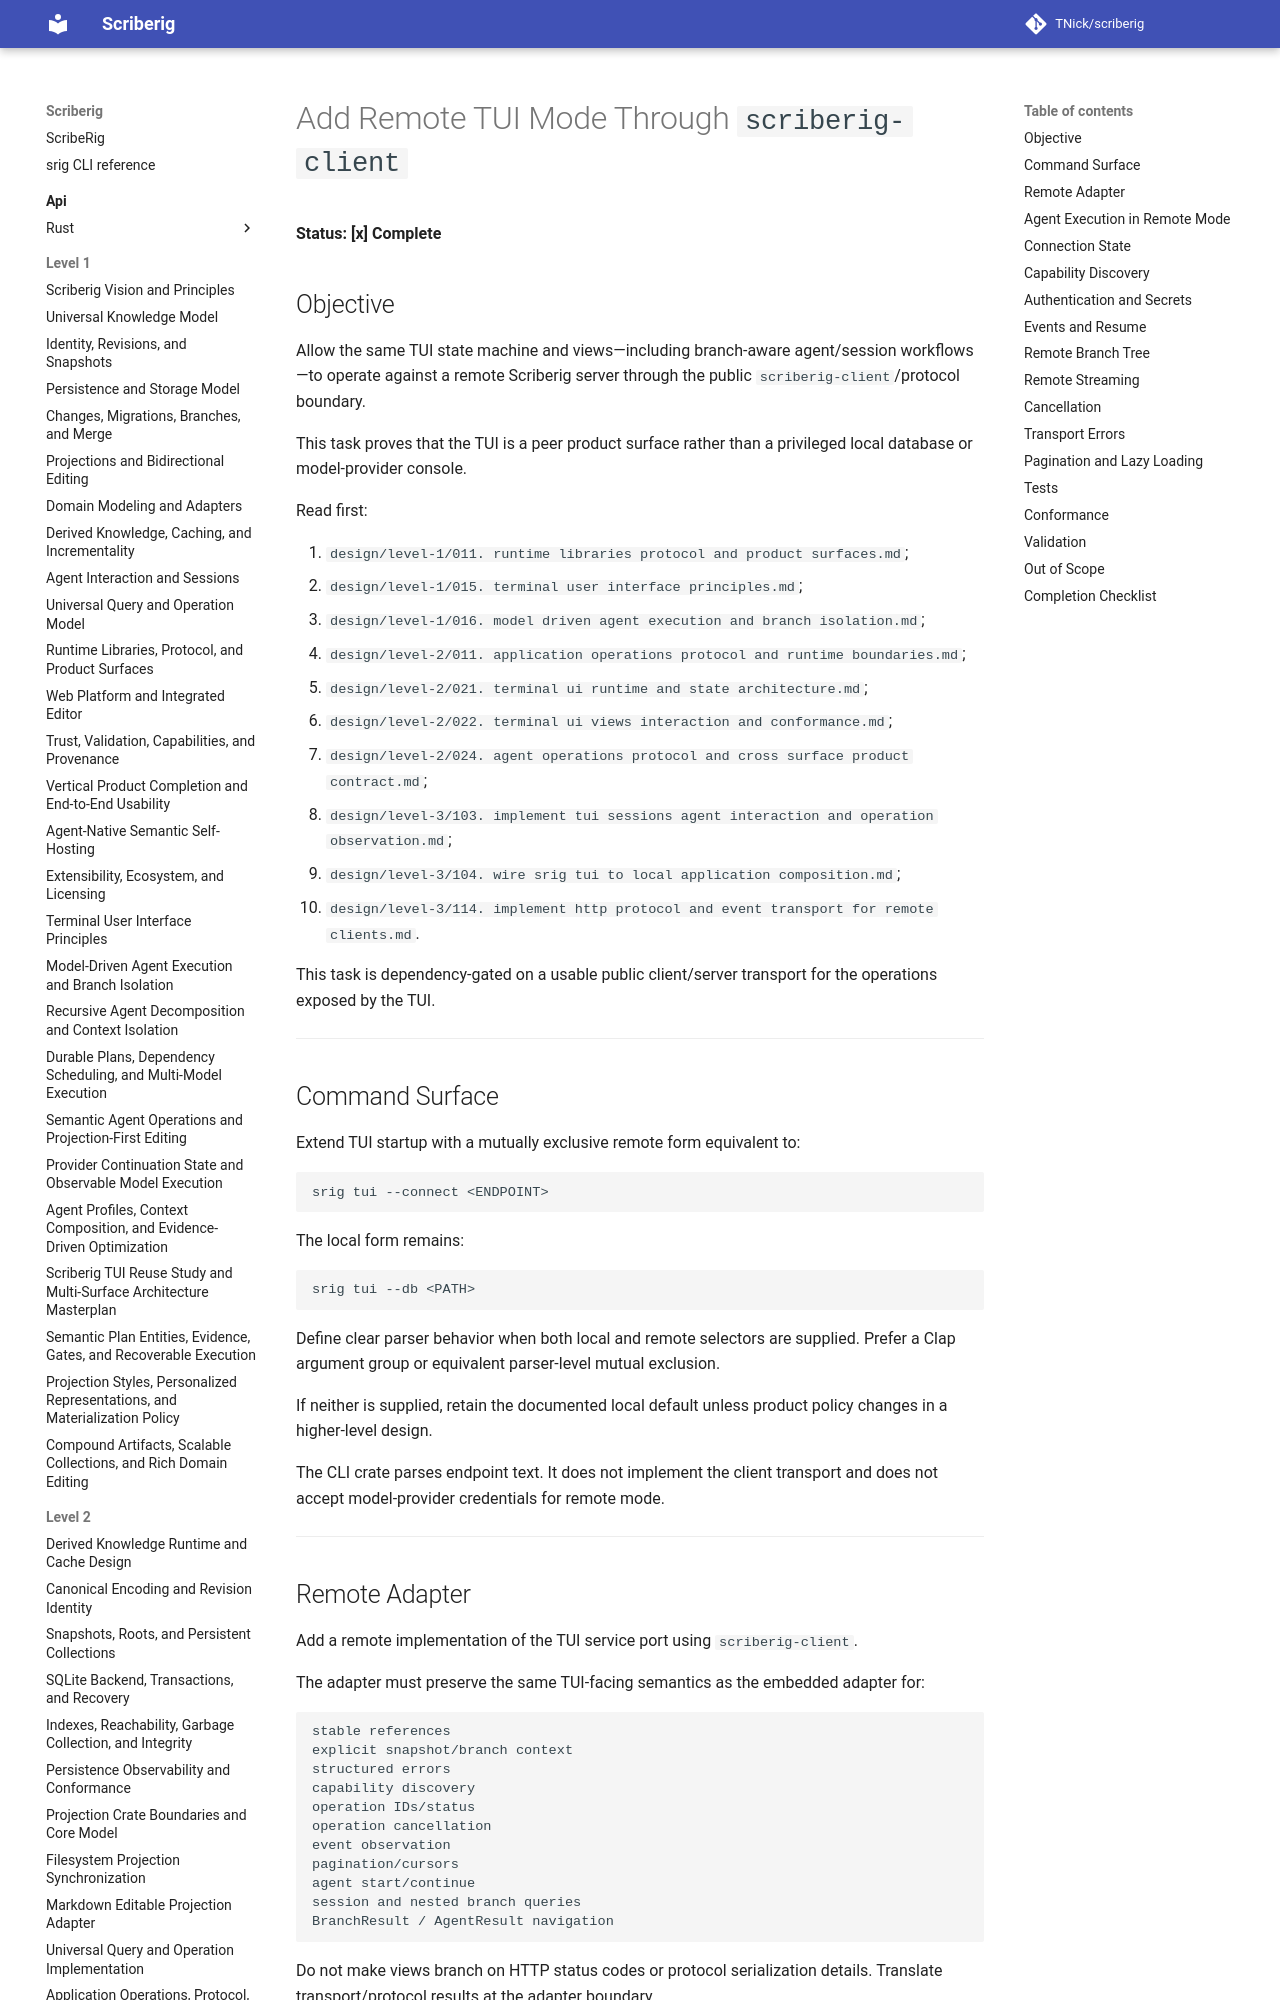

repository: TNick/scriberig · page: level-3/105. add remote tui mode through scriberig-client/index.html · generator: mkdocs

# Add Remote TUI Mode Through `scriberig-client`

**Status: [x] Complete**

## Objective

Allow the same TUI state machine and views—including branch-aware agent/session workflows—to operate against a remote Scriberig server through the public `scriberig-client`/protocol boundary.

This task proves that the TUI is a peer product surface rather than a privileged local database or model-provider console.

Read first:

1. `design/level-1/011. runtime libraries protocol and product surfaces.md`;
2. `design/level-1/015. terminal user interface principles.md`;
3. `design/level-1/016. model driven agent execution and branch isolation.md`;
4. `design/level-2/011. application operations protocol and runtime boundaries.md`;
5. `design/level-2/021. terminal ui runtime and state architecture.md`;
6. `design/level-2/022. terminal ui views interaction and conformance.md`;
7. `design/level-2/024. agent operations protocol and cross surface product contract.md`;
8. `design/level-3/103. implement tui sessions agent interaction and operation observation.md`;
9. `design/level-3/104. wire srig tui to local application composition.md`;
10. `design/level-3/114. implement http protocol and event transport for remote clients.md`.

This task is dependency-gated on a usable public client/server transport for the operations exposed by the TUI.

---

## Command Surface

Extend TUI startup with a mutually exclusive remote form equivalent to:

```text
srig tui --connect <ENDPOINT>
```

The local form remains:

```text
srig tui --db <PATH>
```

Define clear parser behavior when both local and remote selectors are supplied. Prefer a Clap argument group or equivalent parser-level mutual exclusion.

If neither is supplied, retain the documented local default unless product policy changes in a higher-level design.

The CLI crate parses endpoint text. It does not implement the client transport and does not accept model-provider credentials for remote mode.

---
